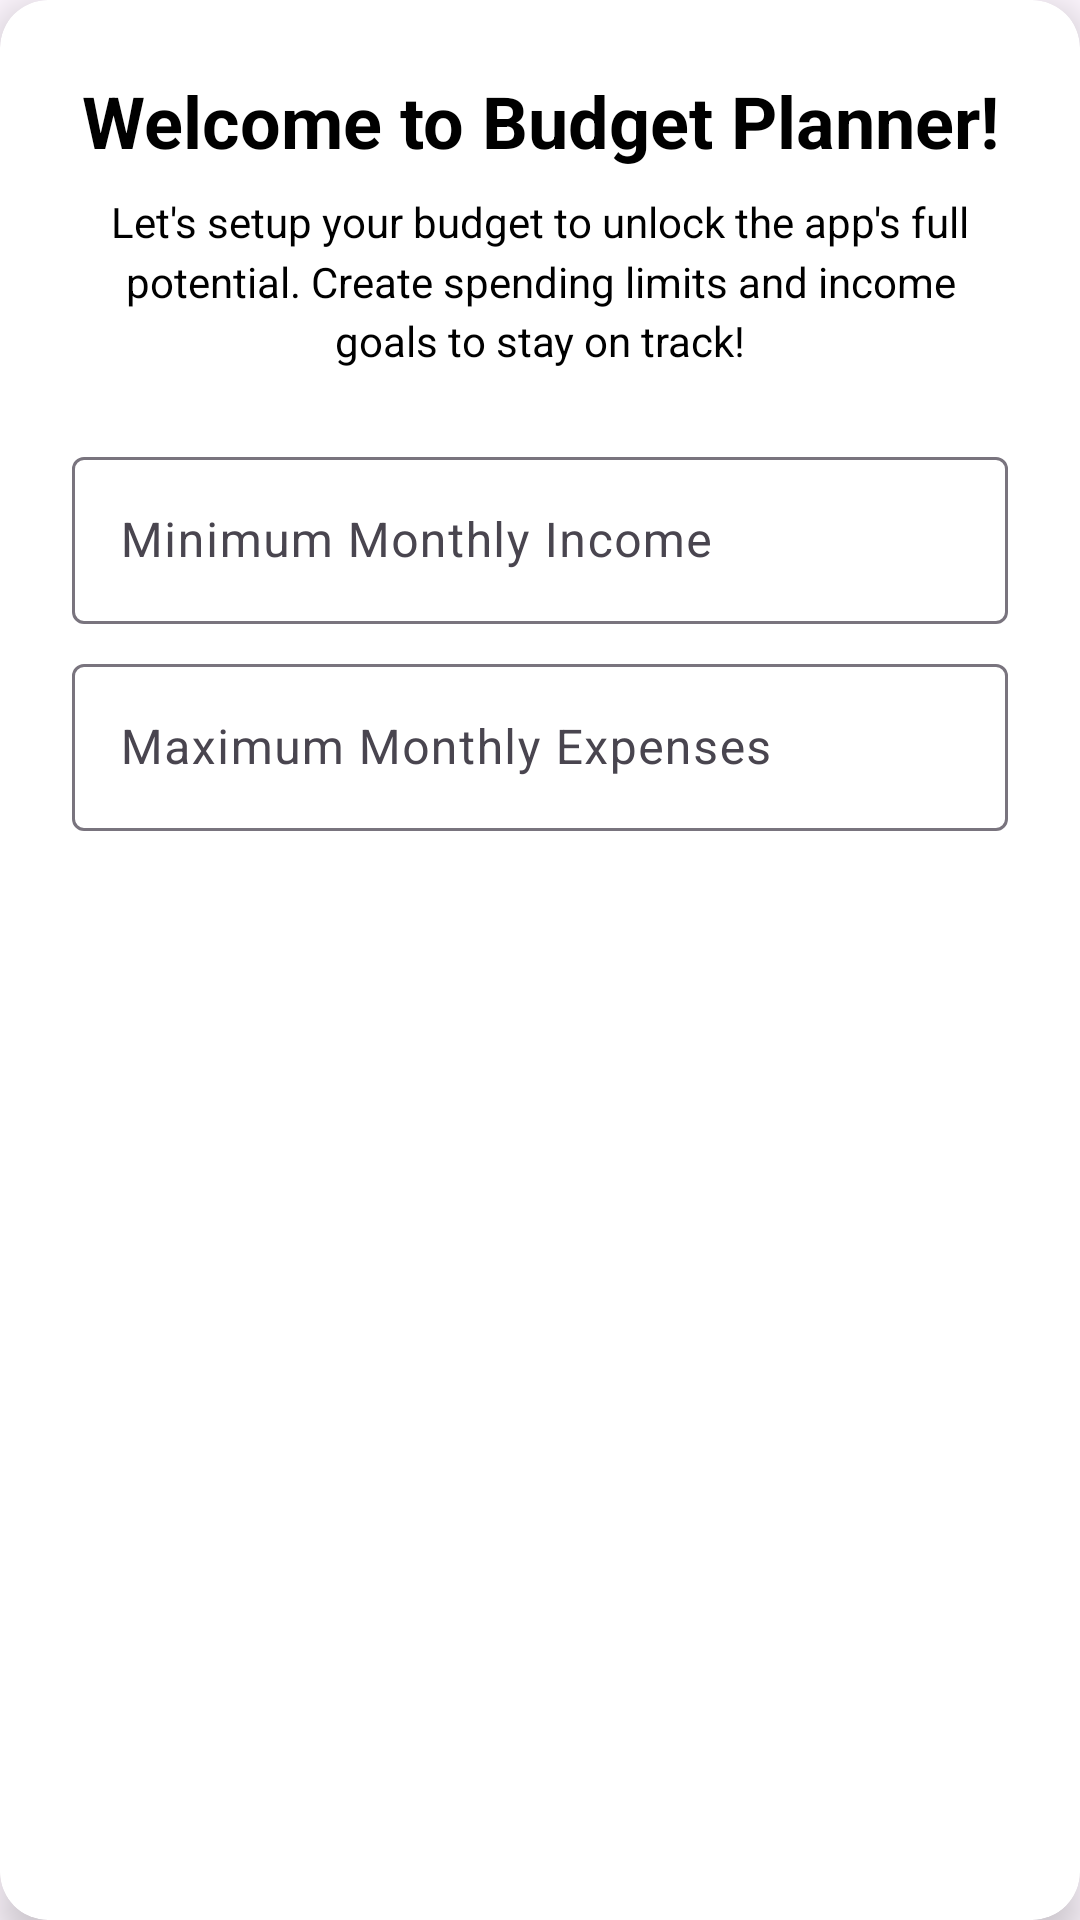

Reconstruct the res/layout file that produces this screen, plus the resources it refers to.
<!-- AndroidManifest.xml: application theme Theme.Strategicsavingsbudgetapp -->
<!-- res/layout/dialog_setup_budget.xml -->
<?xml version="1.0" encoding="utf-8"?>
<androidx.cardview.widget.CardView xmlns:android="http://schemas.android.com/apk/res/android"
    xmlns:app="http://schemas.android.com/apk/res-auto"
    xmlns:tools="http://schemas.android.com/tools"
    android:layout_width="match_parent"
    android:layout_height="wrap_content"
    app:cardCornerRadius="16dp"
    app:cardElevation="8dp">

    <LinearLayout
        android:layout_width="match_parent"
        android:layout_height="wrap_content"
        android:orientation="vertical"
        android:padding="24dp">

        
        <TextView
            android:layout_width="match_parent"
            android:layout_height="wrap_content"
            android:layout_marginBottom="8dp"
            android:gravity="center"
            android:text="@string/welcome_title"
            android:textColor="?android:textColorPrimary"
            android:textSize="24sp"
            android:textStyle="bold" />

        
        <TextView
            android:layout_width="match_parent"
            android:layout_height="wrap_content"
            android:layout_marginBottom="24dp"
            android:gravity="center"
            android:lineSpacingMultiplier="1.2"
            android:paddingHorizontal="8dp"
            android:text="@string/description_title"
            android:textColor="?android:textColorPrimary"
            android:textSize="14sp" />

        
        <com.google.android.material.textfield.TextInputLayout
            android:layout_width="match_parent"
            android:layout_height="wrap_content"
            android:layout_marginBottom="8dp"
            app:endIconMode="clear_text">

            <com.google.android.material.textfield.TextInputEditText
                android:id="@+id/input_min_income"
                android:layout_width="match_parent"
                android:layout_height="wrap_content"
                android:hint="@string/minimum_monthly_income_hint"
                android:inputType="numberDecimal"
                tools:ignore="VisualLintTextFieldSize" />
        </com.google.android.material.textfield.TextInputLayout>

        <com.google.android.material.textfield.TextInputLayout
            android:layout_width="match_parent"
            android:layout_height="wrap_content"
            android:layout_marginBottom="16dp"
            app:endIconMode="clear_text">

            <com.google.android.material.textfield.TextInputEditText
                android:id="@+id/input_max_expenses"
                android:layout_width="match_parent"
                android:layout_height="wrap_content"
                android:hint="@string/maximum_monthly_expenses_hint"
                android:inputType="numberDecimal"
                tools:ignore="VisualLintTextFieldSize" />
        </com.google.android.material.textfield.TextInputLayout>

    </LinearLayout>
</androidx.cardview.widget.CardView>
<!-- resources referenced by this layout -->
<resources>
  <string name="description_title">Let\'s setup your budget to unlock the app\'s full potential. Create spending limits and income goals to stay on track!</string>
  <string name="maximum_monthly_expenses_hint">Maximum Monthly Expenses</string>
  <string name="minimum_monthly_income_hint">Minimum Monthly Income</string>
  <string name="welcome_title">Welcome to Budget Planner!</string>
  <style name="Theme.Strategicsavingsbudgetapp" parent="Base.Theme.Strategicsavingsbudgetapp" />
  <style name="Base.Theme.Strategicsavingsbudgetapp" parent="Theme.Material3.DayNight.NoActionBar">
          <item name="android:textColorPrimary">@color/black</item>
      </style>
  <color name="black">#FF000000</color>
</resources>
